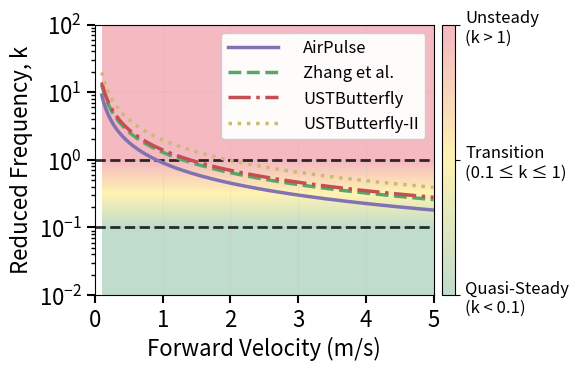

Write Python code to recreate this figure.
import numpy as np
import matplotlib.pyplot as plt
import pandas as pd
from matplotlib.colors import LinearSegmentedColormap
import matplotlib as mpl

# --- Global style ---
mpl.rcParams.update({
    "font.size": 16,
    "axes.labelsize": 16,
    "axes.titlesize": 16,
    "legend.fontsize": 12,
    "xtick.labelsize": 16,
    "ytick.labelsize": 16,
    "figure.dpi": 150,
    "savefig.dpi": 600,
    'axes.grid': True,
    'grid.linestyle': '--',
    'grid.alpha': 0.3,
})

# Create a dictionary with the data from the table
data = {
    'Robot': ['USTButterfly-II', 'Zhang et al.', 'USTButterfly', 'AirPulse'],
    'Year': [2022, 2023, 2024, 2025],
    'Weight_g': [54, 39.6, 107.1, 26],
    'Wingspan_cm': [50, 62, 90, 62],
    'Flapping_Frequency_Hz': [4.4, 2.25, 3.25, 3.25],  
    'Flapping_Amplitude_deg': [80, 105, 50, 90],  
    'Wing_Surface_mm2': [71052.6, 113380, 123184.3, 54916.83],  
    'Flight_Speed_ms': [2.35, 1.5, 0.53, 0.8],
    'Color': ['#CCB974', '#55A868', '#C44E52', '#8172B2'],
    'Marker': ['s', 'o', 'D', '*'],
    'MarkerSize': [9.5, 10.5, 9.12, 13]  
}
# Convert to DataFrame
df = pd.DataFrame(data)

# Constants
kinematic_viscosity = 1.79e-5  # m^2/s

def calculate_velocity_ranges(df):
    results = []
    
    for idx, row in df.iterrows():
        # Convert units
        wingspan = row['Wingspan_cm'] / 100  # m
        wing_surface = row['Wing_Surface_mm2'] / 1e6  # m^2
        frequency = row['Flapping_Frequency_Hz']  # Hz
        amplitude = np.radians(row['Flapping_Amplitude_deg'])  # radians
        current_speed = row['Flight_Speed_ms']  # m/s
        
        # Calculate mean chord length
        chord_length = wing_surface / wingspan  # m
        
        # Current reduced frequency
        current_reduced_freq = (np.pi * frequency * chord_length) / current_speed if current_speed > 0 else np.inf
        
        results.append({
            'Robot': row['Robot'],
            'Color': row['Color'],
            'Marker': row['Marker'],
            'MarkerSize': row['MarkerSize'],
            'Chord_Length_m': chord_length,
            'Flapping_Frequency_Hz': frequency,
            'Current_Speed_ms': current_speed,
            'Current_Reduced_Frequency': current_reduced_freq
        })
    
    return pd.DataFrame(results)

# Calculate velocity ranges
velocity_df = calculate_velocity_ranges(df)

# Reorder the dataframe according to specified order
robot_order = ["AirPulse", "Zhang et al.", "USTButterfly", "USTButterfly-II"]
velocity_df = velocity_df.set_index('Robot').loc[robot_order].reset_index()

fig, ax = plt.subplots(1, 1, figsize=(6, 4))

# Create gradient background for aerodynamic regimes
velocities = np.linspace(0.1, 5, 300)  # Velocity range from 0.1 to 5 m/s
reduced_freq = np.logspace(-2, 2, 300)  # Reduced frequency range

V, K = np.meshgrid(velocities, reduced_freq)

# Create custom colormap for regimes
colors = ['#2E8B57', '#FFD700', '#DC1433']  # Green, Yellow, Red
cmap = LinearSegmentedColormap.from_list('regime_cmap', colors, N=256)

# Create regime indicator (log scale for smooth transition)
regime_indicator = np.zeros_like(V)
for i in range(len(reduced_freq)):
    for j in range(len(velocities)):
        k_val = K[i,j]
        if k_val < 0.1:
            regime_indicator[i,j] = 0.0  # Quasi-steady
        elif k_val > 1.0:
            regime_indicator[i,j] = 1.0  # Unsteady
        else:
            # Smooth transition between 0.1 and 1.0
            regime_indicator[i,j] = (np.log10(k_val) - np.log10(0.1)) / (np.log10(1.0) - np.log10(0.1))

# Plot gradient background
im = ax.contourf(V, K, regime_indicator, levels=50, alpha=0.3, cmap=cmap, zorder=1)
ax.set_yscale('log')

# Plot reduced frequency curves for each robot in specified order
line_styles = ['-', '--', '-.', ':']

for i, robot in enumerate(velocity_df['Robot']):
    row = velocity_df.iloc[i]
    chord = row['Chord_Length_m']
    freq = row['Flapping_Frequency_Hz']
    color = row['Color']
    marker = row['Marker']
    
    # Calculate reduced frequency over velocity range
    k_values = (np.pi * freq * chord) / velocities
    
    # Plot the curve
    ax.plot(velocities, k_values, color=color, linewidth=2.5, 
            linestyle=line_styles[i], label=robot, zorder=3)

# Add regime boundaries
ax.axhline(y=1, color='black', linestyle='--', linewidth=2, alpha=0.8, zorder=2)
ax.axhline(y=0.1, color='black', linestyle='--', linewidth=2, alpha=0.8, zorder=2)

# Customize the plot
ax.set_xlabel('Forward Velocity (m/s)', fontsize=16)
ax.set_ylabel('Reduced Frequency, k', fontsize=16)

ax.set_xlim(0, 5)
ax.set_ylim(0.01, 100)

# Customize ticks
ax.tick_params(axis='both', which='major', labelsize=16, width=1.5, length=6)
ax.tick_params(axis='both', which='minor', width=1, length=3)

# Add grid
ax.grid(True, alpha=0.3, linestyle='--', linewidth=0.5)

# Create robot legend
from matplotlib.lines import Line2D

# Create legend elements for robots only
legend_elements = []
for i, robot in enumerate(velocity_df['Robot']):
    row = velocity_df.iloc[i]
    legend_elements.append(
        Line2D([0], [0], color=row['Color'], 
               linestyle=line_styles[i], linewidth=2.5, 
               label=robot, 
            )
    )

# Add robot legend to the plot
robot_legend = ax.legend(handles=legend_elements, loc='upper right', 
                         framealpha=0.95, fontsize=12, 
                         handlelength=3, handletextpad=1.5)

# Add colorbar for the gradient background
cbar = plt.colorbar(im, ax=ax, pad=0.02)
cbar.set_ticks([0, 0.5, 1])
cbar.set_ticklabels(['Quasi-Steady\n(k < 0.1)', 'Transition\n(0.1 ≤ k ≤ 1)', 'Unsteady\n(k > 1)'])
cbar.ax.tick_params(labelsize=12)

plt.tight_layout()
plt.savefig("fig_reduced_frequency.tiff", dpi=600, bbox_inches='tight')
plt.show()

# Print detailed analysis
print("Detailed Aerodynamic Regime Analysis:")
print("=" * 50)
for idx, row in velocity_df.iterrows():
    current_k = row['Current_Reduced_Frequency']
    if current_k > 1:
        regime = "UNSTEADY"
    elif current_k < 0.1:
        regime = "QUASI-STEADY"
    else:
        regime = "TRANSITION"
    
    print(f"\n{row['Robot']}:")
    print(f"  Current Speed: {row['Current_Speed_ms']:.2f} m/s")
    print(f"  Reduced Frequency: {current_k:.3f}")
    print(f"  Aerodynamic Regime: {regime}")
    print(f"  Chord Length: {row['Chord_Length_m']*1000:.2f} mm")
    print(f"  Flapping Frequency: {row['Flapping_Frequency_Hz']:.2f} Hz")